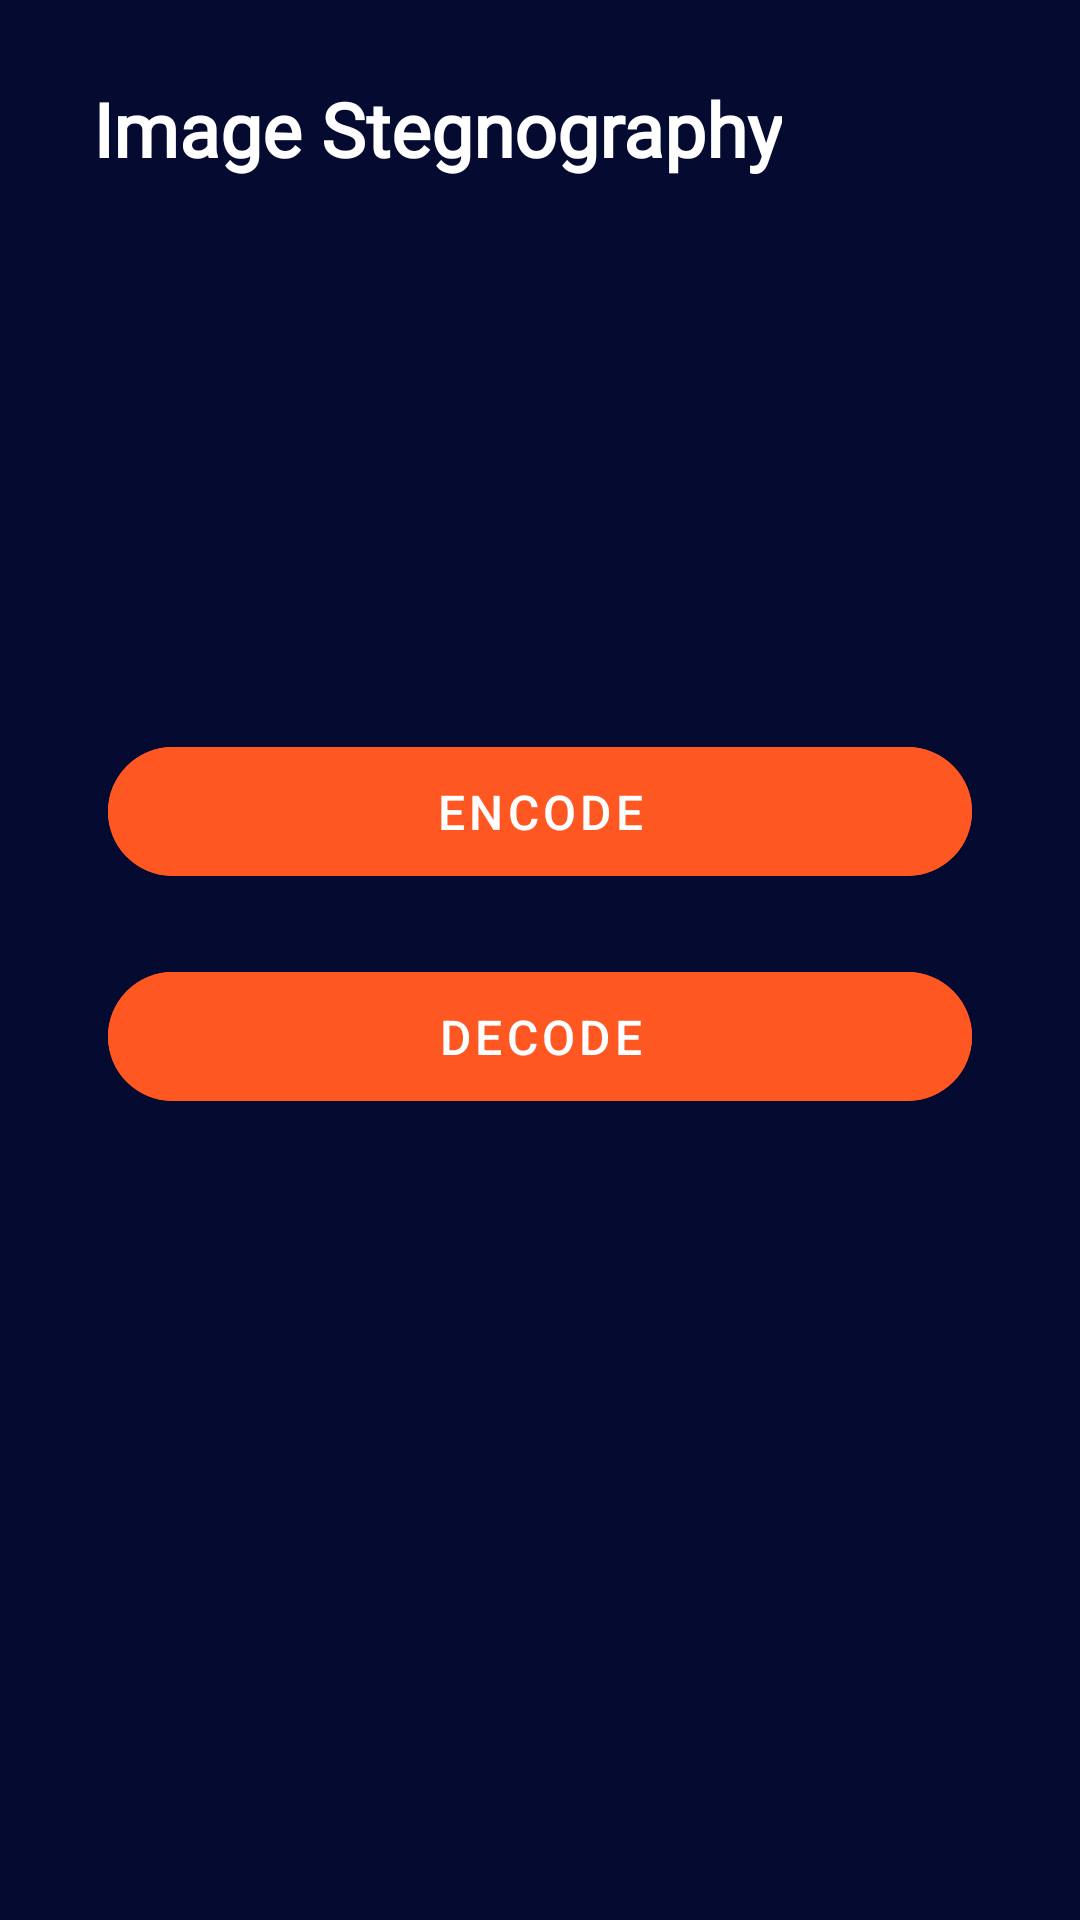

The Android layout XML behind this screen, and the referenced resources:
<!-- AndroidManifest.xml: application theme Theme.Pixology -->
<!-- res/layout/activity_image_stegnography.xml -->
<?xml version="1.0" encoding="utf-8"?>
<LinearLayout xmlns:android="http://schemas.android.com/apk/res/android"
    xmlns:app="http://schemas.android.com/apk/res-auto"
    xmlns:tools="http://schemas.android.com/tools"
    android:layout_width="match_parent"
    android:layout_height="match_parent"
    android:background="@color/theme"
    android:orientation="vertical"
    tools:context=".ui.stegnography.ImageStegnographyActivity">

    <LinearLayout
        android:id="@+id/linearLayout4"
        android:layout_width="match_parent"
        android:layout_height="60dp"
        android:layout_margin="16dp"
        android:orientation="vertical"
        app:layout_constraintEnd_toEndOf="parent"
        app:layout_constraintStart_toStartOf="parent"
        app:layout_constraintTop_toTopOf="parent">

        <TextView
            android:id="@+id/compressText"
            android:layout_width="wrap_content"
            android:layout_height="wrap_content"
            android:fontFamily="@font/doppio_one"
            android:text="Image Stegnography"
            android:textColor="@color/white"
            android:textSize="25sp"
            android:layout_marginStart="15dp"
            android:layout_marginTop="10dp"
            android:textStyle="bold" />

    </LinearLayout>



    <LinearLayout
        android:id="@+id/linearLayout8"
        android:layout_width="match_parent"
        android:layout_height="400dp"
        android:layout_margin="16dp"
        android:orientation="vertical"
        android:gravity="center"
        app:layout_constraintEnd_toEndOf="parent"
        app:layout_constraintStart_toStartOf="parent"
        app:layout_constraintTop_toTopOf="parent">

        <com.google.android.material.button.MaterialButton
            android:id="@+id/encode_button"
            android:layout_width="match_parent"
            android:layout_height="55dp"
            android:backgroundTint="@color/theme2"
            android:gravity="center"
            android:text="@string/encode"
            android:layout_marginHorizontal="20dp"
            android:textColor="@color/white"
            android:textSize="16sp"
            app:cornerRadius="100dp"
            app:layout_constraintBottom_toBottomOf="parent"
            tools:ignore="TextContrastCheck"
            tools:layout_editor_absoluteX="16dp" />


        <com.google.android.material.button.MaterialButton
            android:id="@+id/decode_button"
            android:layout_width="match_parent"
            android:layout_height="55dp"
            android:backgroundTint="@color/theme2"
            android:gravity="center"
            android:layout_marginTop="20dp"
            android:text="@string/decode"
            android:layout_marginHorizontal="20dp"
            android:textColor="@color/white"
            android:textSize="16sp"
            app:cornerRadius="100dp"
            app:layout_constraintBottom_toBottomOf="parent"
            tools:ignore="TextContrastCheck"
            tools:layout_editor_absoluteX="16dp" />

    </LinearLayout>


</LinearLayout>
<!-- resources referenced by this layout -->
<resources>
  <color name="theme">#050A30</color>
  <color name="theme2">#FF5722</color>
  <color name="white">#FFFFFFFF</color>
  <string name="decode">Decode</string>
  <string name="encode">Encode</string>
  <style name="Theme.Pixology" parent="Theme.MaterialComponents.DayNight.NoActionBar">
          
          <item name="colorPrimary">@color/purple_500</item>
          <item name="colorPrimaryVariant">@color/purple_700</item>
          <item name="colorOnPrimary">@color/white</item>
          
          <item name="colorSecondary">@color/teal_200</item>
          <item name="colorSecondaryVariant">@color/teal_700</item>
          <item name="colorOnSecondary">@color/black</item>
          
          <item name="android:statusBarColor">@color/theme</item>
          
      </style>
  <color name="purple_500">#FF6200EE</color>
  <color name="purple_700">#FF3700B3</color>
  <color name="teal_200">#FF03DAC5</color>
  <color name="teal_700">#FF018786</color>
  <color name="black">#FF000000</color>
</resources>
